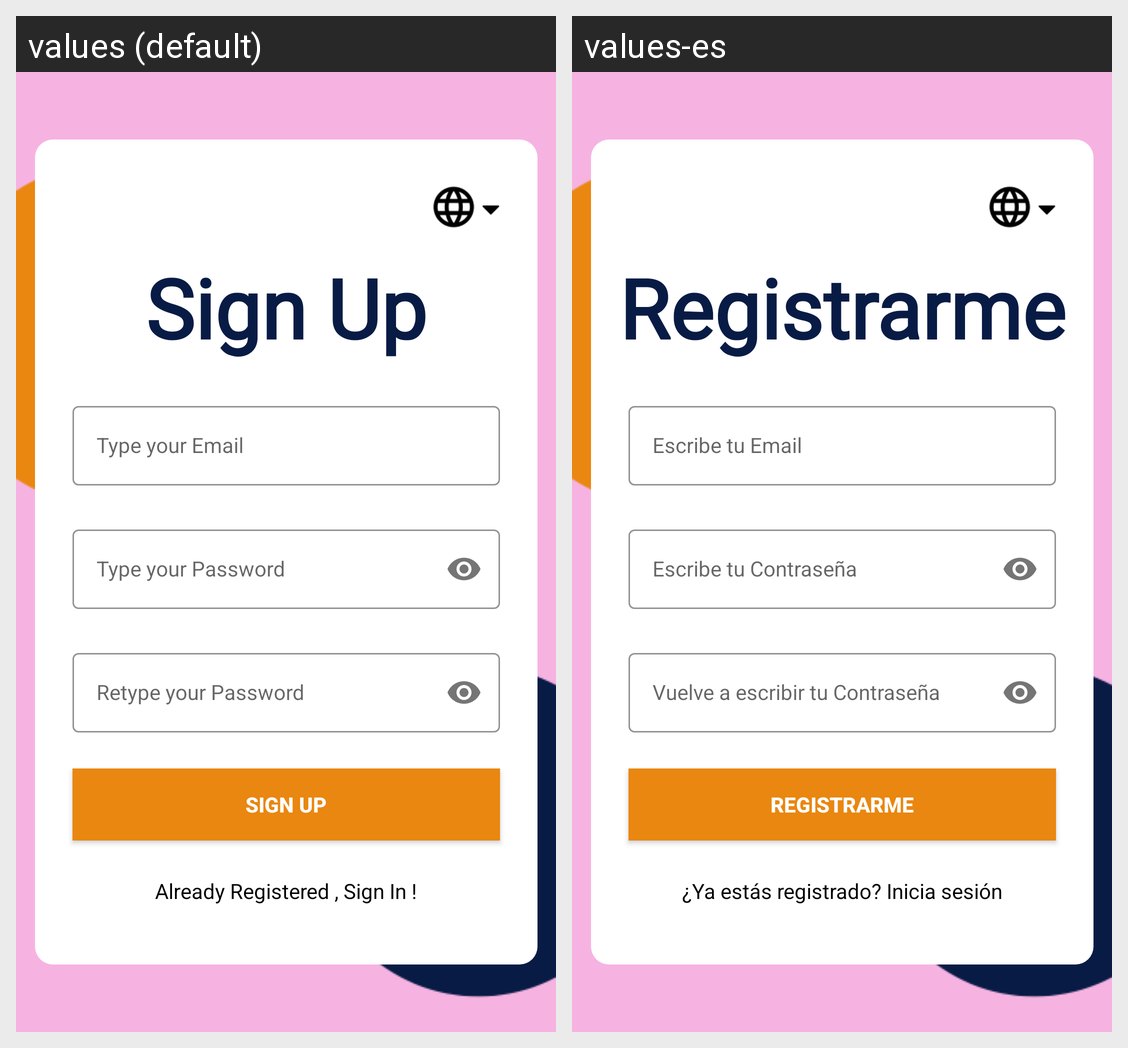

The Android screen above is rendered under two locales of the same app. Produce the string resources it draws, with the default and per-locale values.
Android screen res/layout/activity_sign_up.xml rendered under 2 locales, left to right: values (default), values-es. Device: Nexus 5 (rendered at 1080×1920; each locale shown at half size, 540×960, under a caption strip naming it); theme Theme.RestaurAPP.
Strings drawn on this screen, with the default value and each locale's value (text and hints the layout hard-codes, and strings that could not be matched under every locale, appear in the picture but are not listed):

txt_type_signup
  values: Sign Up
  values-es: Registrarme

txt_type_email
  values: Type your Email
  values-es: Escribe tu Email

txt_type_pass
  values: Type your Password
  values-es: Escribe tu Contraseña

txt_type_repass
  values: Retype your Password
  values-es: Vuelve a escribir tu Contraseña

txt_sign_in_now
  values: Already Registered , Sign In !
  values-es: ¿Ya estás registrado? Inicia sesión
